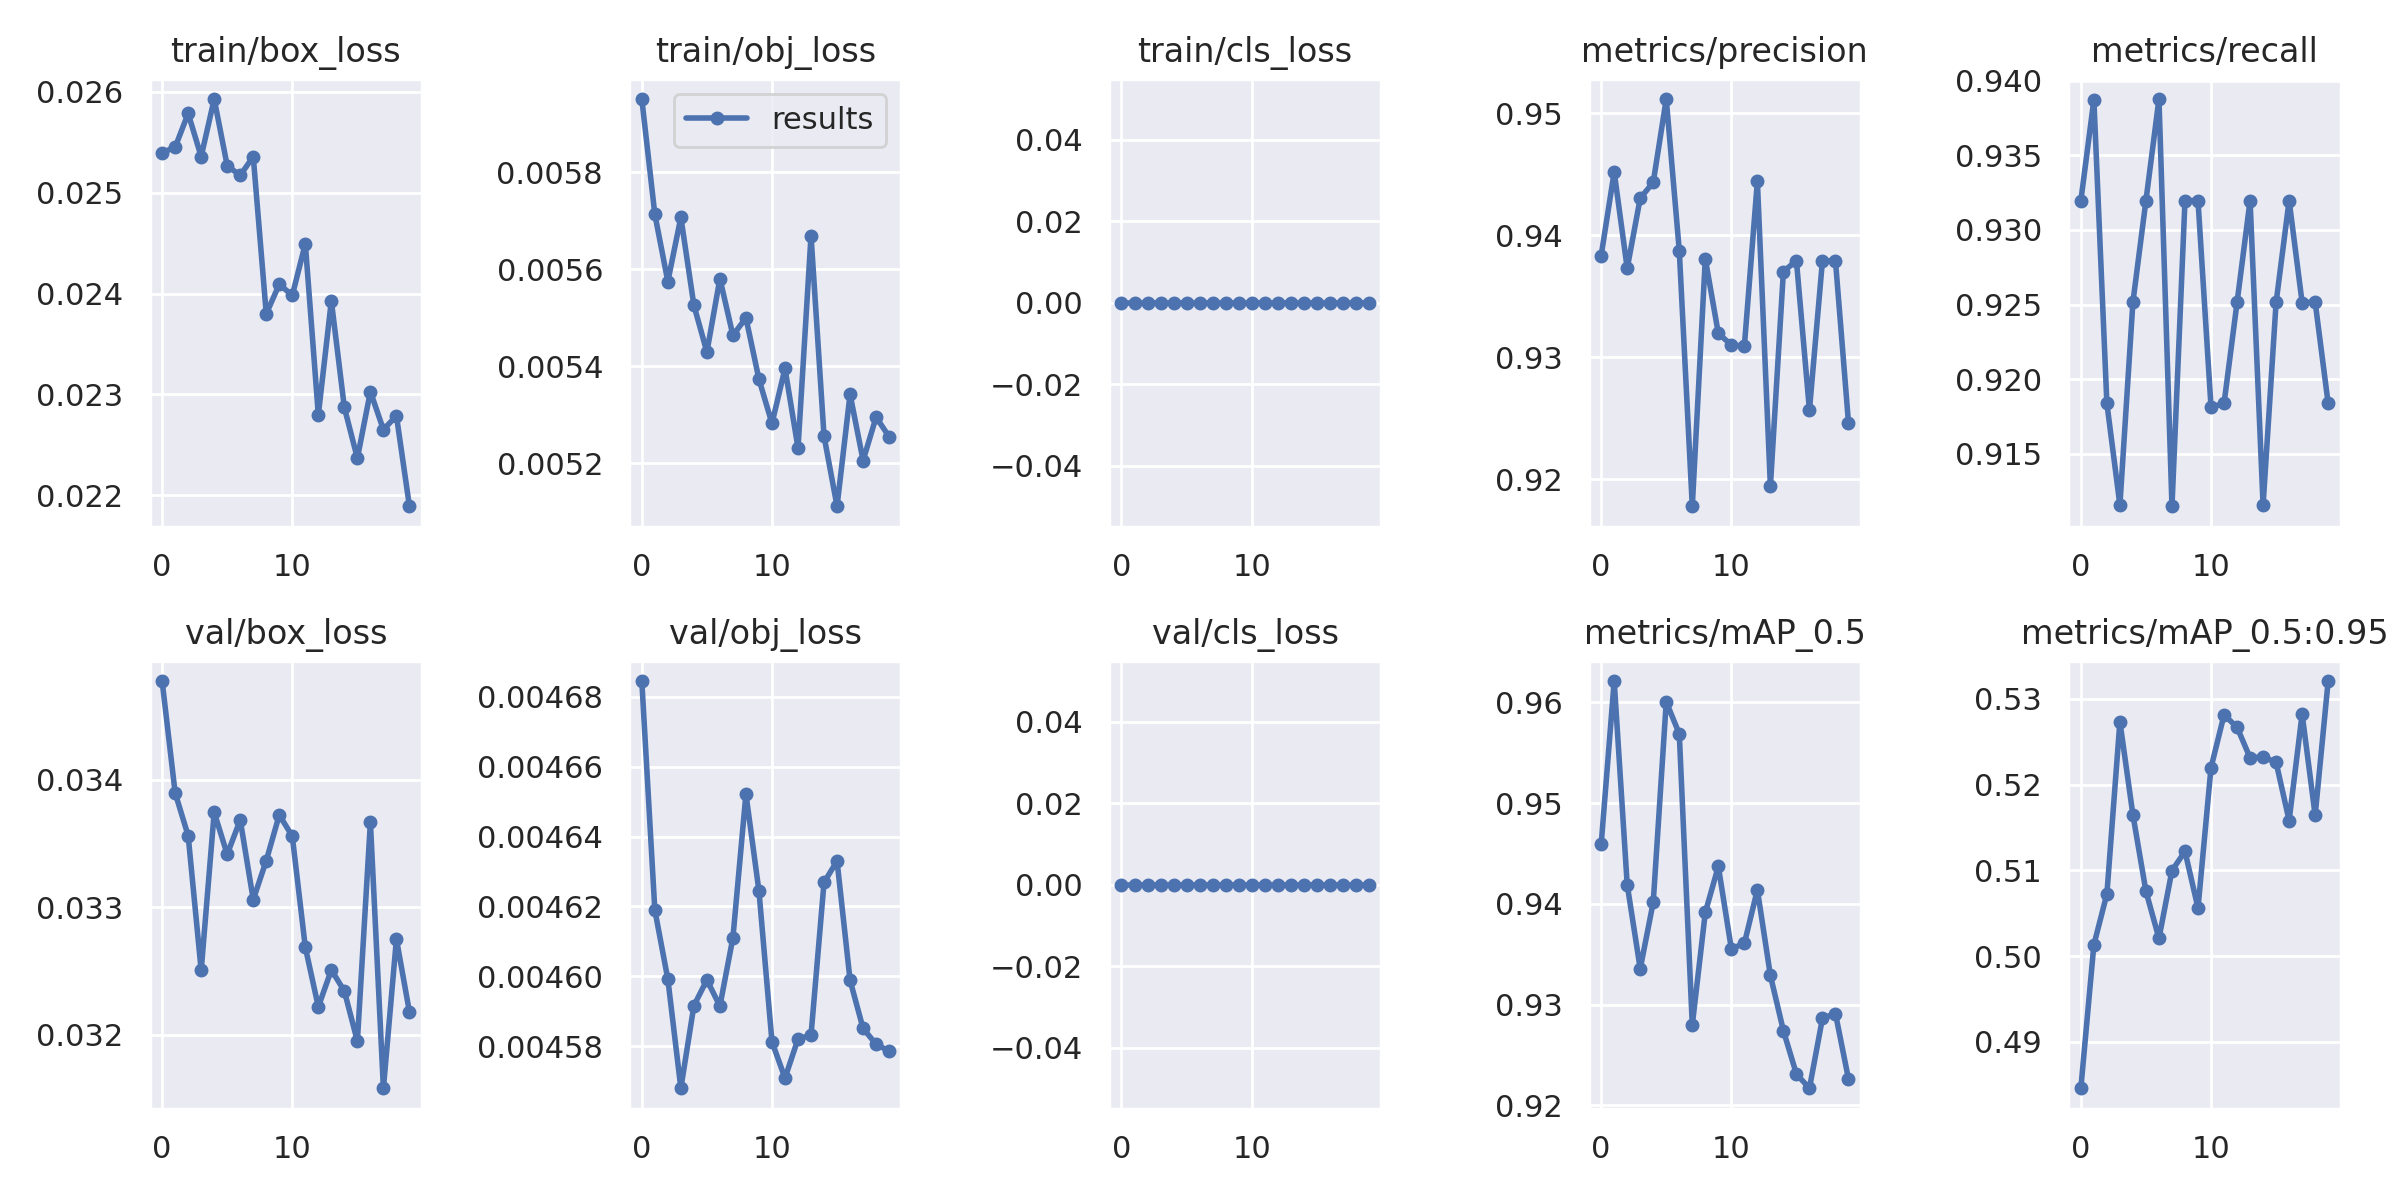

The table this chart was drawn from, first rows:
epoch, train/box_loss, train/obj_loss, train/cls_loss, metrics/precision, metrics/recall, metrics/mAP_0.5, metrics/mAP_0.5:0.95, val/box_loss, val/obj_loss, val/cls_loss, x/lr0, x/lr1, x/lr2
0, 0.0254, 0.00595, 0, 0.9384, 0.932, 0.9459, 0.4846, 0.03477, 0.004685, 0, 0.00011, 0.00011, 0.09901
1, 0.02545, 0.005713, 0, 0.9452, 0.9387, 0.9621, 0.5013, 0.0339, 0.004619, 0, 0.0002287, 0.0002287, 0.09793
2, 0.02578, 0.005574, 0, 0.9373, 0.9184, 0.9419, 0.5072, 0.03356, 0.004599, 0, 0.0003423, 0.0003423, 0.09684
3, 0.02536, 0.005707, 0, 0.9431, 0.9116, 0.9335, 0.5274, 0.0325, 0.004568, 0, 0.0004469, 0.0004469, 0.09575
4, 0.02593, 0.005526, 0, 0.9444, 0.9252, 0.9402, 0.5165, 0.03374, 0.004592, 0, 0.0005393, 0.0005393, 0.09464
5, 0.02527, 0.005429, 0, 0.9512, 0.932, 0.96, 0.5076, 0.03341, 0.004599, 0, 0.0006164, 0.0006164, 0.09352
6, 0.02517, 0.005581, 0, 0.9388, 0.9388, 0.9569, 0.5021, 0.03368, 0.004592, 0, 0.000676, 0.000676, 0.09238
7, 0.02536, 0.005463, 0, 0.9178, 0.9115, 0.928, 0.51, 0.03306, 0.004611, 0, 0.0007166, 0.0007166, 0.09122
8, 0.0238, 0.0055, 0, 0.9381, 0.932, 0.9391, 0.5122, 0.03336, 0.004652, 0, 0.0007373, 0.0007373, 0.09004
9, 0.02409, 0.005373, 0, 0.932, 0.932, 0.9437, 0.5056, 0.03372, 0.004624, 0, 0.0007383, 0.0007383, 0.08884
10, 0.02398, 0.005282, 0, 0.931, 0.9181, 0.9355, 0.522, 0.03356, 0.004581, 0, 0.0007205, 0.0007205, 0.08762
11, 0.02449, 0.005395, 0, 0.9309, 0.9184, 0.9361, 0.5281, 0.03269, 0.004571, 0, 0.0006858, 0.0006858, 0.08639
12, 0.0228, 0.005232, 0, 0.9444, 0.9251, 0.9414, 0.5267, 0.03222, 0.004582, 0, 0.000637, 0.000637, 0.08514
13, 0.02393, 0.005669, 0, 0.9194, 0.932, 0.9329, 0.5231, 0.03251, 0.004583, 0, 0.0005773, 0.0005773, 0.08388
14, 0.02287, 0.005256, 0, 0.937, 0.9116, 0.9274, 0.5232, 0.03234, 0.004627, 0, 0.000511, 0.000511, 0.08261
15, 0.02237, 0.005112, 0, 0.9379, 0.9251, 0.9231, 0.5226, 0.03195, 0.004633, 0, 0.0004427, 0.0004427, 0.08134
16, 0.02303, 0.005342, 0, 0.9257, 0.932, 0.9217, 0.5158, 0.03367, 0.004599, 0, 0.0003775, 0.0003775, 0.08008
17, 0.02265, 0.005206, 0, 0.9379, 0.9251, 0.9286, 0.5282, 0.03158, 0.004585, 0, 0.0003205, 0.0003205, 0.07882
18, 0.02279, 0.005295, 0, 0.9379, 0.9252, 0.9291, 0.5164, 0.03275, 0.004581, 0, 0.000277, 0.000277, 0.07758
19, 0.02189, 0.005255, 0, 0.9246, 0.9184, 0.9226, 0.5321, 0.03218, 0.004579, 0, 0.0002522, 0.0002522, 0.07635
